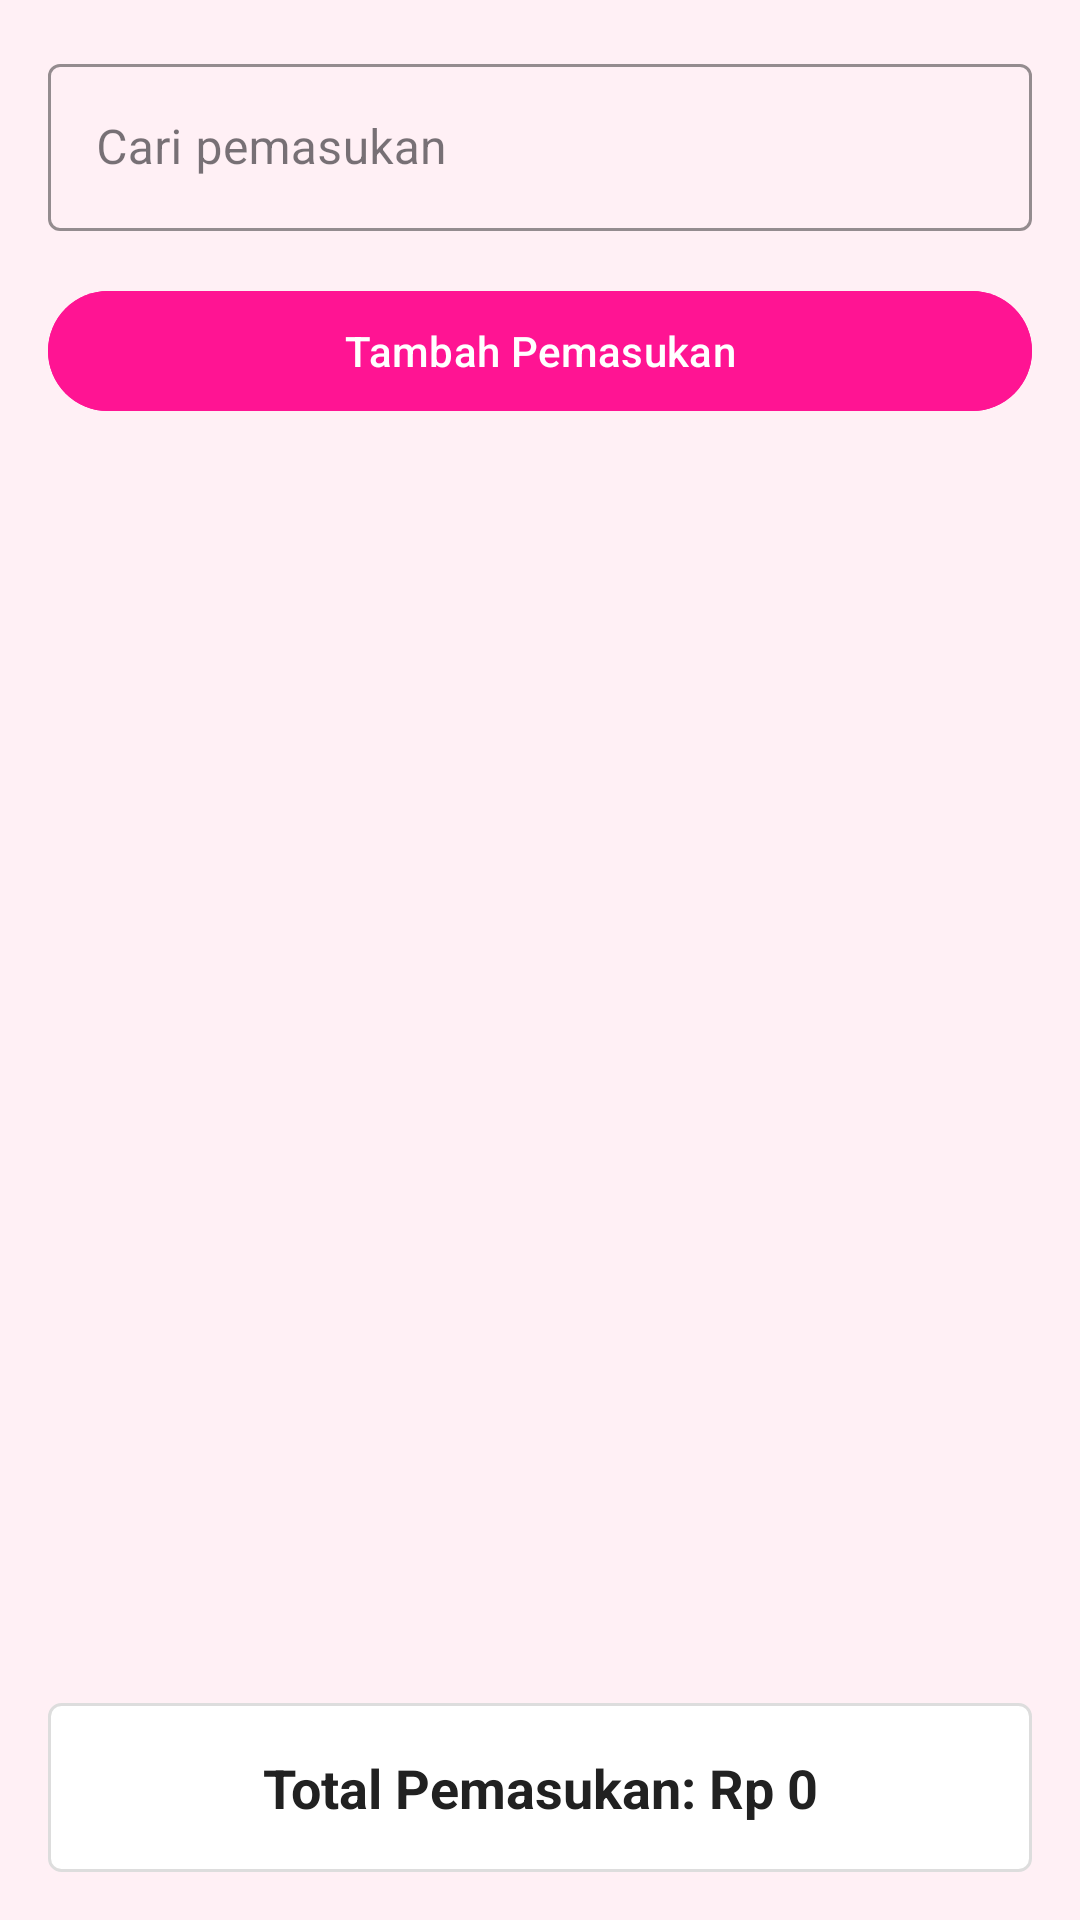

Produce the Android XML layout that renders to this screen, including the resource entries it uses.
<!-- AndroidManifest.xml: application theme Theme.ProjectZulfa -->
<!-- res/layout/fragment_pemasukan.xml -->
<?xml version="1.0" encoding="utf-8"?>
<androidx.constraintlayout.widget.ConstraintLayout
    xmlns:android="http://schemas.android.com/apk/res/android"
    xmlns:app="http://schemas.android.com/apk/res-auto"
    xmlns:tools="http://schemas.android.com/tools"
    android:layout_width="match_parent"
    android:layout_height="match_parent"
    android:padding="16dp"
    android:background="#FFF0F5"
    tools:context="com.example.projectzulfa.TabunganActivity">

    <com.google.android.material.textfield.TextInputLayout
        android:id="@+id/searchInputLayout"
        android:layout_width="0dp"
        android:layout_height="wrap_content"
        android:layout_marginBottom="16dp"
        app:boxStrokeColor="@color/primary_color"
        app:hintTextColor="@color/primary_color"
        app:startIconDrawable="@drawable/baseline_batch_prediction_24"
        app:startIconTint="@color/primary_color"
        style="@style/Widget.MaterialComponents.TextInputLayout.OutlinedBox"
        app:layout_constraintTop_toTopOf="parent"
        app:layout_constraintStart_toStartOf="parent"
        app:layout_constraintEnd_toEndOf="parent">

        <com.google.android.material.textfield.TextInputEditText
            android:id="@+id/editTextSearch"
            android:layout_width="match_parent"
            android:layout_height="wrap_content"
            android:hint="Cari pemasukan"
            android:inputType="text"
            android:maxLines="1" />

    </com.google.android.material.textfield.TextInputLayout>

    <com.google.android.material.button.MaterialButton
        android:id="@+id/buttonTambah"
        android:layout_width="0dp"
        android:layout_height="wrap_content"
        android:text="Tambah Pemasukan"
        android:backgroundTint="#FF1493"
        android:textColor="#FFFFFF"
        app:icon="@drawable/baseline_batch_prediction_24"
        app:iconGravity="textStart"
        app:iconPadding="8dp"
        android:layout_marginTop="16dp"
        app:layout_constraintTop_toBottomOf="@id/searchInputLayout"
        app:layout_constraintStart_toStartOf="parent"
        app:layout_constraintEnd_toEndOf="parent" />

    <androidx.recyclerview.widget.RecyclerView
        android:id="@+id/recyclerViewPemasukan"
        android:layout_width="0dp"
        android:layout_height="0dp"
        android:layout_marginTop="16dp"
        android:layout_marginBottom="16dp"
        app:layout_constraintTop_toBottomOf="@id/buttonTambah"
        app:layout_constraintBottom_toTopOf="@id/textViewTotal"
        app:layout_constraintStart_toStartOf="parent"
        app:layout_constraintEnd_toEndOf="parent" />

    <TextView
        android:id="@+id/textViewTotal"
        android:layout_width="0dp"
        android:layout_height="wrap_content"
        android:textSize="18sp"
        android:textStyle="bold"
        android:textColor="@color/text_color"
        android:text="@string/total_pemasukan_rp_0"
        android:gravity="center"
        android:background="@drawable/edittext_background"
        android:padding="16dp"
        app:layout_constraintBottom_toBottomOf="parent"
        app:layout_constraintStart_toStartOf="parent"
        app:layout_constraintEnd_toEndOf="parent" />

</androidx.constraintlayout.widget.ConstraintLayout>
<!-- resources referenced by this layout -->
<resources>
  <color name="primary_color">#6200EE</color>
  <color name="text_color">#212121</color>
  <!-- drawable edittext_background (drawable) -->
  <shape xmlns:android="http://schemas.android.com/apk/res/android">
      <solid android:color="#FFFFFF"/>
      <stroke android:width="1dp" android:color="#DDDDDD"/>
      <corners android:radius="4dp"/>
  </shape>
  <string name="total_pemasukan_rp_0">Total Pemasukan: Rp 0</string>
  <style name="Theme.ProjectZulfa" parent="Base.Theme.ProjectZulfa" />
  <style name="Base.Theme.ProjectZulfa" parent="Theme.Material3.DayNight.NoActionBar">
          
          
      </style>
</resources>
